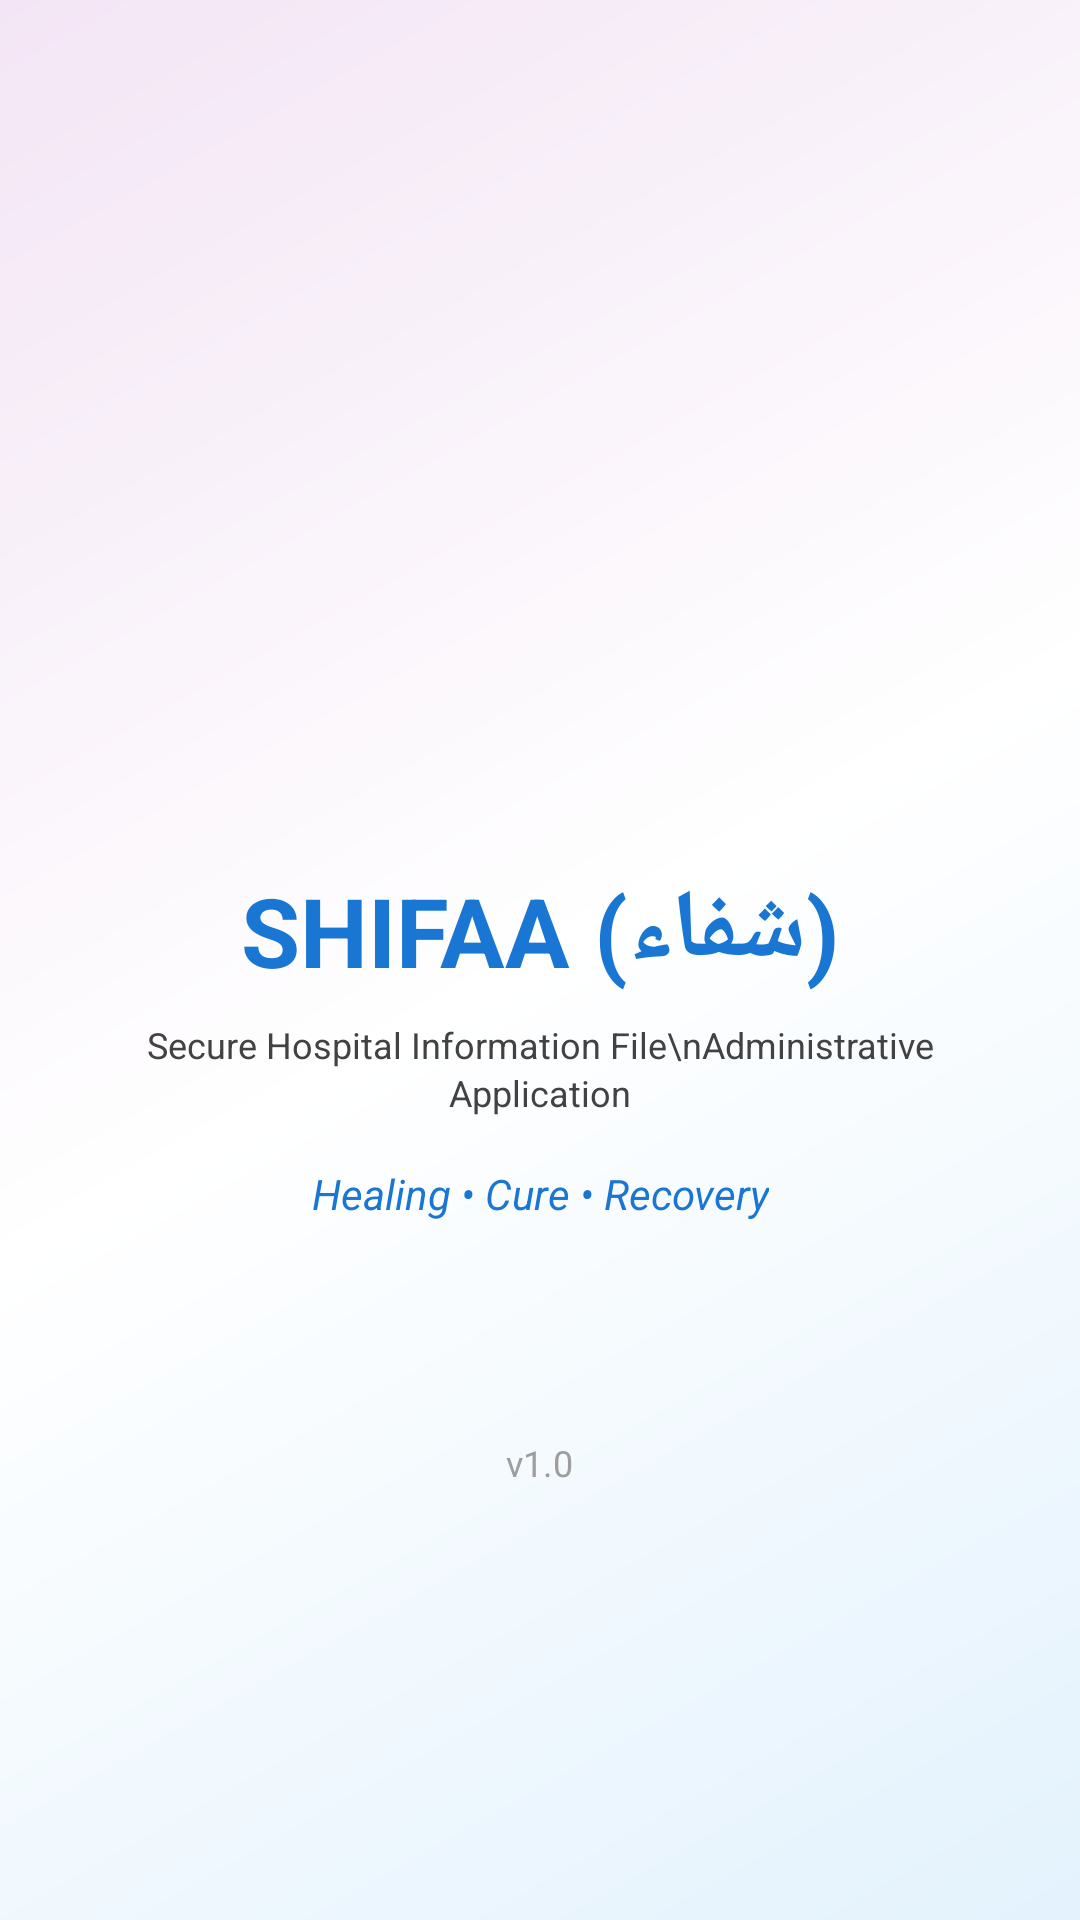

The Android layout XML behind this screen, and the referenced resources:
<!-- AndroidManifest.xml: application theme Theme.HospitalData -->
<!-- res/layout/activity_splash.xml -->
<?xml version="1.0" encoding="utf-8"?>
<LinearLayout xmlns:android="http://schemas.android.com/apk/res/android"
    android:layout_width="match_parent"
    android:layout_height="match_parent"
    android:orientation="vertical"
    android:gravity="center"
    android:background="@drawable/splash_background"
    android:padding="32dp">

    
    <ImageView
        android:id="@+id/logo_image"
        android:layout_width="120dp"
        android:layout_height="120dp"
        android:src="@mipmap/ic_launcher"
        android:layout_marginBottom="24dp"
        android:scaleType="centerInside" />

    
    <TextView
        android:id="@+id/app_title"
        android:layout_width="wrap_content"
        android:layout_height="wrap_content"
        android:text="SHIFAA (شفاء)"
        android:textSize="32sp"
        android:textStyle="bold"
        android:textColor="#FF1976D2"
        android:layout_marginBottom="8dp"
        android:gravity="center" />

    
    <TextView
        android:id="@+id/app_full_name"
        android:layout_width="wrap_content"
        android:layout_height="wrap_content"
        android:text="Secure Hospital Information File\nAdministrative Application"
        android:textSize="12sp"
        android:textColor="#FF424242"
        android:layout_marginBottom="16dp"
        android:gravity="center"
        android:lineSpacingExtra="2dp" />

    
    <TextView
        android:id="@+id/hospital_subtitle"
        android:layout_width="wrap_content"
        android:layout_height="wrap_content"
        android:text="Healing • Cure • Recovery"
        android:textSize="14sp"
        android:textStyle="italic"
        android:textColor="#FF1976D2"
        android:gravity="center" />

    
    <ProgressBar
        android:layout_width="wrap_content"
        android:layout_height="wrap_content"
        android:layout_marginTop="48dp" />

    
    <TextView
        android:layout_width="wrap_content"
        android:layout_height="wrap_content"
        android:layout_marginTop="24dp"
        android:text="v1.0"
        android:textSize="12sp"
        android:textColor="#FF9E9E9E" />

</LinearLayout>
<!-- resources referenced by this layout -->
<resources>
  <!-- drawable splash_background (drawable) -->
  <?xml version="1.0" encoding="utf-8"?>
  <shape xmlns:android="http://schemas.android.com/apk/res/android">
      <gradient
          android:startColor="#E3F2FD"
          android:centerColor="#FFFFFF"
          android:endColor="#F3E5F5"
          android:angle="135"
          android:type="linear" />
  </shape>
  <style name="Theme.HospitalData" parent="Theme.MaterialComponents.DayNight.DarkActionBar">
          
          <item name="colorPrimary">@color/purple_200</item>
          <item name="colorPrimaryVariant">@color/purple_700</item>
          <item name="colorOnPrimary">@color/black</item>
          
          <item name="colorSecondary">@color/teal_200</item>
          <item name="colorSecondaryVariant">@color/teal_200</item>
          <item name="colorOnSecondary">@color/black</item>
          
          <item name="android:statusBarColor">?attr/colorPrimaryVariant</item>
          
      </style>
  <color name="purple_200">#FFBB86FC</color>
  <color name="purple_700">#FF3700B3</color>
  <color name="black">#FF000000</color>
  <color name="teal_200">#FF03DAC5</color>
</resources>
